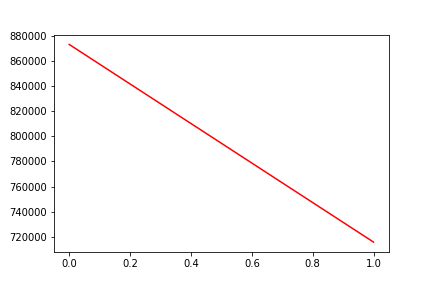

Source data for this figure (header and first rows):
, date, assets
0, 0, 872987
1, 20170410, 715901
